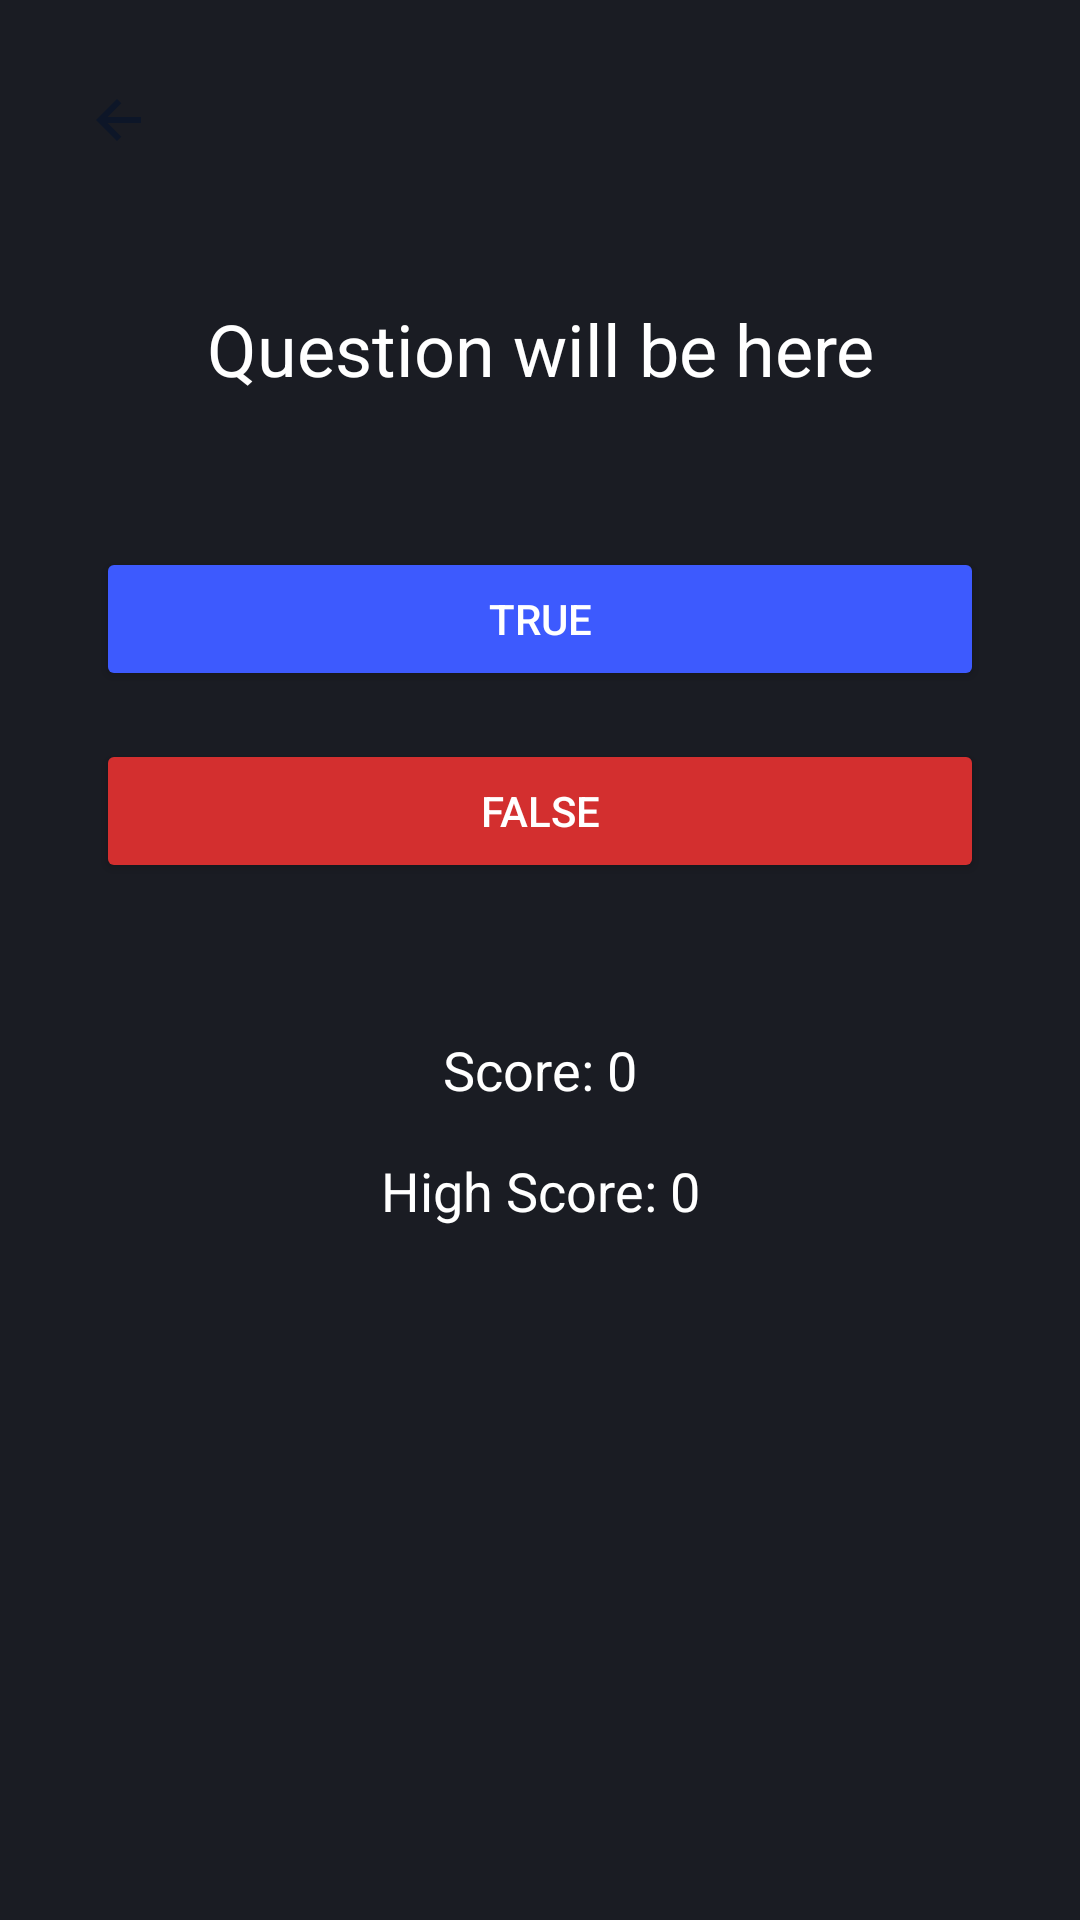

Produce the Android XML layout that renders to this screen, including the resource entries it uses.
<!-- AndroidManifest.xml: application theme Theme.Carforum -->
<!-- res/layout/activity_quiz.xml -->
<?xml version="1.0" encoding="utf-8"?>
<androidx.constraintlayout.widget.ConstraintLayout xmlns:android="http://schemas.android.com/apk/res/android"
    xmlns:app="http://schemas.android.com/apk/res-auto"
    xmlns:tools="http://schemas.android.com/tools"
    android:layout_width="match_parent"
    android:layout_height="match_parent"
    android:background="#1A1C23"
    tools:context=".QuizActivity">

    <ImageButton
        android:id="@+id/back_button"
        android:layout_width="48dp"
        android:layout_height="48dp"
        android:layout_marginStart="16dp"
        android:layout_marginTop="16dp"
        android:background="?attr/selectableItemBackgroundBorderless"
        android:src="@drawable/ic_back"
        app:layout_constraintStart_toStartOf="parent"
        app:layout_constraintTop_toTopOf="parent" />

    <TextView
        android:id="@+id/question_text"
        android:layout_width="0dp"
        android:layout_height="wrap_content"
        android:layout_marginStart="32dp"
        android:layout_marginTop="100dp"
        android:layout_marginEnd="32dp"
        android:text="Question will be here"
        android:textColor="@android:color/white"
        android:textSize="24sp"
        android:textAlignment="center"
        app:layout_constraintEnd_toEndOf="parent"
        app:layout_constraintStart_toStartOf="parent"
        app:layout_constraintTop_toTopOf="parent" />

    <Button
        android:id="@+id/true_button"
        android:layout_width="0dp"
        android:layout_height="wrap_content"
        android:layout_marginStart="32dp"
        android:layout_marginTop="50dp"
        android:layout_marginEnd="32dp"
        android:backgroundTint="#3D5AFE"
        android:text="True"
        android:textColor="@android:color/white"
        app:layout_constraintEnd_toEndOf="parent"
        app:layout_constraintStart_toStartOf="parent"
        app:layout_constraintTop_toBottomOf="@+id/question_text" />

    <Button
        android:id="@+id/false_button"
        android:layout_width="0dp"
        android:layout_height="wrap_content"
        android:layout_marginStart="32dp"
        android:layout_marginTop="16dp"
        android:layout_marginEnd="32dp"
        android:backgroundTint="#D32F2F"
        android:text="False"
        android:textColor="@android:color/white"
        app:layout_constraintEnd_toEndOf="parent"
        app:layout_constraintStart_toStartOf="parent"
        app:layout_constraintTop_toBottomOf="@+id/true_button" />

    <TextView
        android:id="@+id/score_text"
        android:layout_width="wrap_content"
        android:layout_height="wrap_content"
        android:layout_marginTop="50dp"
        android:text="Score: 0"
        android:textColor="@android:color/white"
        android:textSize="18sp"
        app:layout_constraintEnd_toEndOf="parent"
        app:layout_constraintStart_toStartOf="parent"
        app:layout_constraintTop_toBottomOf="@+id/false_button" />

    <TextView
        android:id="@+id/high_score_text"
        android:layout_width="wrap_content"
        android:layout_height="wrap_content"
        android:layout_marginTop="16dp"
        android:text="High Score: 0"
        android:textColor="@android:color/white"
        android:textSize="18sp"
        app:layout_constraintEnd_toEndOf="parent"
        app:layout_constraintStart_toStartOf="parent"
        app:layout_constraintTop_toBottomOf="@+id/score_text" />

</androidx.constraintlayout.widget.ConstraintLayout>
<!-- resources referenced by this layout -->
<resources>
  <!-- drawable ic_back (drawable) -->
  <?xml version="1.0" encoding="utf-8"?>
  <vector xmlns:android="http://schemas.android.com/apk/res/android"
      android:width="24dp"
      android:height="24dp"
      android:viewportWidth="24"
      android:viewportHeight="24">
      <path
          android:fillColor="#0d1628"
          android:pathData="M19,11H7.83l4.58-4.59L11,5l-7,7 7,7 1.41-1.41L7.83,13H19v-2z" />
  </vector>
  <style name="Theme.Carforum" parent="Base.Theme.Carforum" />
  <style name="Base.Theme.Carforum" parent="Theme.Material3.DayNight.NoActionBar">
          
          
      </style>
</resources>
